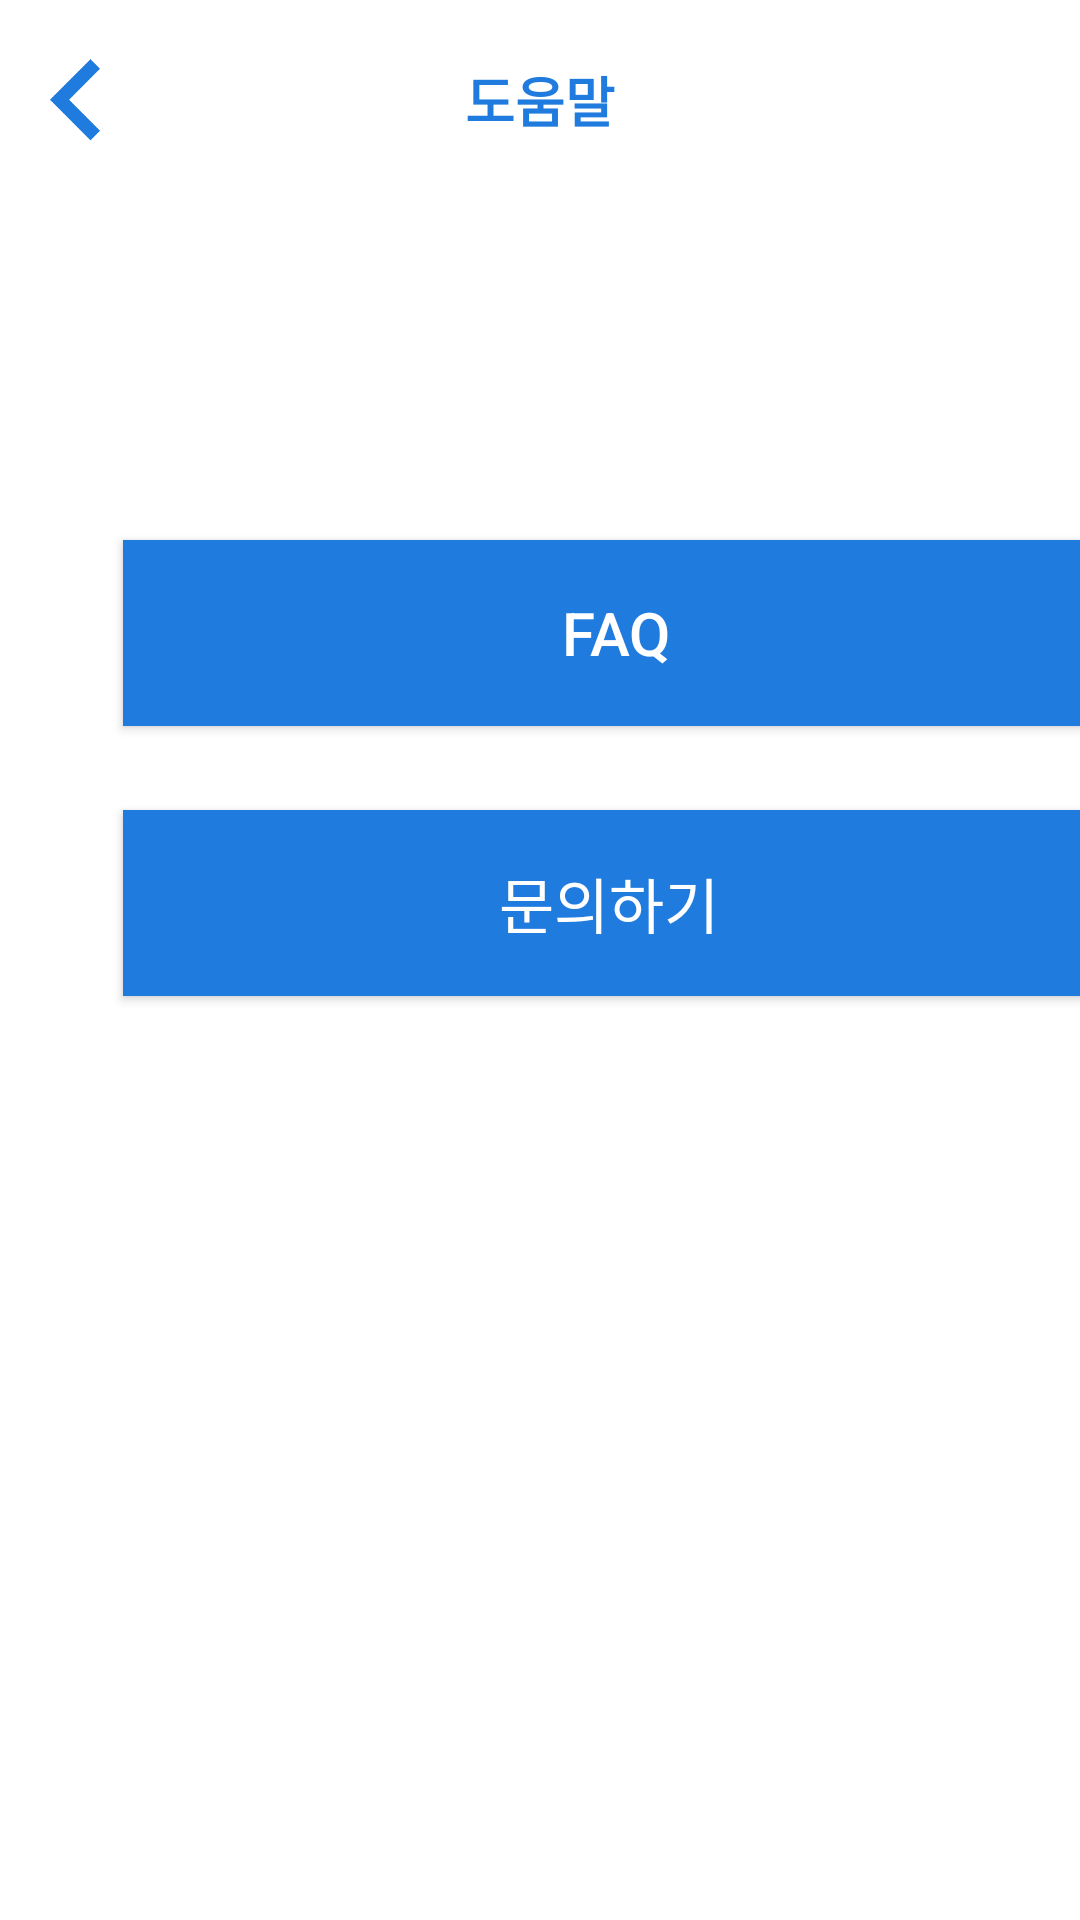

Reconstruct the res/layout file that produces this screen, plus the resources it refers to.
<!-- AndroidManifest.xml: application theme Theme.Design.NoActionBar -->
<!-- res/layout/home_help.xml -->
<?xml version="1.0" encoding="utf-8"?>
<androidx.constraintlayout.widget.ConstraintLayout xmlns:android="http://schemas.android.com/apk/res/android"
    xmlns:app="http://schemas.android.com/apk/res-auto"
    xmlns:tools="http://schemas.android.com/tools"
    android:layout_width="match_parent"
    android:layout_height="match_parent"
    android:background="@color/white">

    <include
        android:id="@+id/include4"
        layout="@layout/toolbar_h_help"
        tools:layout_editor_absoluteX="16dp"
        tools:layout_editor_absoluteY="-173dp" />

    <androidx.constraintlayout.widget.ConstraintLayout
        android:layout_width="match_parent"
        android:layout_height="match_parent">

        <android.widget.Button
            android:id="@+id/btnuse"
            android:layout_width="329dp"
            android:layout_height="62dp"
            android:layout_marginStart="41dp"
            android:layout_marginTop="90dp"
            android:layout_marginEnd="41dp"
            android:layout_marginBottom="577dp"
            android:background="@color/blue1"
            android:text="사용법"
            android:textColor="@color/white"
            android:textSize="20sp"
            app:layout_constraintBottom_toBottomOf="parent"
            app:layout_constraintEnd_toEndOf="parent"
            app:layout_constraintStart_toStartOf="parent"
            app:layout_constraintTop_toTopOf="parent" />

        <android.widget.Button
            android:id="@+id/btnfaq"
            android:layout_width="329dp"
            android:layout_height="62dp"
            android:layout_marginStart="41dp"
            android:layout_marginTop="180dp"
            android:layout_marginEnd="41dp"
            android:layout_marginBottom="300dp"
            android:background="@color/blue1"
            android:text="FAQ"
            android:textColor="@color/white"
            android:textSize="20sp"
            app:layout_constraintBottom_toBottomOf="parent"
            app:layout_constraintEnd_toEndOf="parent"
            app:layout_constraintHorizontal_bias="0.0"
            app:layout_constraintStart_toStartOf="parent"
            app:layout_constraintTop_toTopOf="parent"
            app:layout_constraintVertical_bias="0.0" />

        <android.widget.Button
            android:id="@+id/btnq"
            android:layout_width="329dp"
            android:layout_height="62dp"
            android:layout_marginStart="41dp"
            android:layout_marginTop="270dp"
            android:layout_marginEnd="41dp"
            android:layout_marginBottom="300dp"
            android:background="@color/blue1"
            android:text="문의하기 "
            android:textColor="@color/white"
            android:textSize="20sp"
            app:layout_constraintBottom_toBottomOf="parent"
            app:layout_constraintEnd_toEndOf="parent"
            app:layout_constraintHorizontal_bias="0.0"
            app:layout_constraintStart_toStartOf="parent"
            app:layout_constraintTop_toTopOf="parent"
            app:layout_constraintVertical_bias="0.0" />

        <android.widget.Button
            android:id="@+id/btnq2"
            android:layout_width="329dp"
            android:layout_height="62dp"
            android:layout_marginStart="41dp"
            android:layout_marginTop="360dp"
            android:layout_marginEnd="41dp"
            android:layout_marginBottom="300dp"
            android:background="@color/blue1"
            android:text="운영정책"
            android:textColor="@color/white"
            android:textSize="20sp"
            app:layout_constraintBottom_toBottomOf="parent"
            app:layout_constraintEnd_toEndOf="parent"
            app:layout_constraintHorizontal_bias="0.0"
            app:layout_constraintStart_toStartOf="parent"
            app:layout_constraintTop_toTopOf="parent"
            app:layout_constraintVertical_bias="0.0" />
    </androidx.constraintlayout.widget.ConstraintLayout>


</androidx.constraintlayout.widget.ConstraintLayout>
<!-- res/layout/toolbar_h_help.xml (included above) -->
<?xml version="1.0" encoding="utf-8"?>
<RelativeLayout xmlns:android="http://schemas.android.com/apk/res/android"
    android:layout_width="match_parent"
    android:layout_height="match_parent"
    android:background="@color/white">

    <RelativeLayout
        android:layout_width="match_parent"
        android:layout_height="200px"
        android:background="@drawable/layout_shadow_bottom">

        <ImageView
            android:id="@+id/back_help"
            android:layout_width="100px"
            android:layout_height="150px"
            android:layout_centerVertical="true"
            android:paddingStart="50px"
            android:src="@drawable/blue_back" />

        <TextView
            android:id="@+id/mypg_ti"
            android:layout_width="wrap_content"
            android:layout_height="wrap_content"
            android:layout_centerInParent="true"
            android:layout_marginStart="14dp"
            android:text="도움말"
            android:textColor="@color/blue1"
            android:textSize="18sp"
            android:textStyle="bold" />

    </RelativeLayout>

</RelativeLayout>
<!-- resources referenced by this layout -->
<resources>
  <color name="blue1">#207BDF</color>
  <color name="white">#FFFFFFFF</color>
  <!-- drawable blue_back: png bitmap (drawable-ldpi, 751 bytes) -->
</resources>
